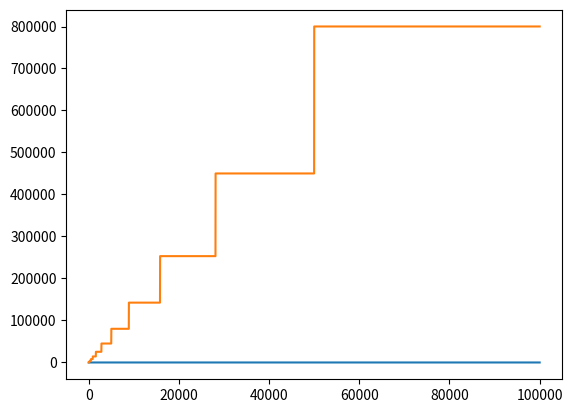

This figure's Python source:
import matplotlib.pyplot as plt 

import time 
import sys

def compute_time_to_add(list_to_add, item):
    start = time.perf_counter()
    list_to_add.append(item)
    end = time.perf_counter()
    return end - start 


def compute_time_to_remove(list_to_remove, index):
    start = time.perf_counter()
    list_to_remove.pop(index)
    end = time.perf_counter()
    return end - start 

def compute_time_to_insert(list_to_insert, index):
    start = time.perf_counter()
    list_to_remove.insert(index,index)
    end = time.perf_counter()
    return end - start 


"""
timing = []

my_list= []

values = range(10_000_000)

for n in values:
    timing.append(compute_time_to_add(my_list, n))
"""

timing= []
values = list(range(100_000))
size = []
memory = []
for n in range(len(values)):
    size.append(len(values))
    timing.append(compute_time_to_remove(values,0))
    memory.append(sys.getsizeof(values))

plt.plot(size,timing)
plt.show()
plt.plot(size,memory)
plt.show()